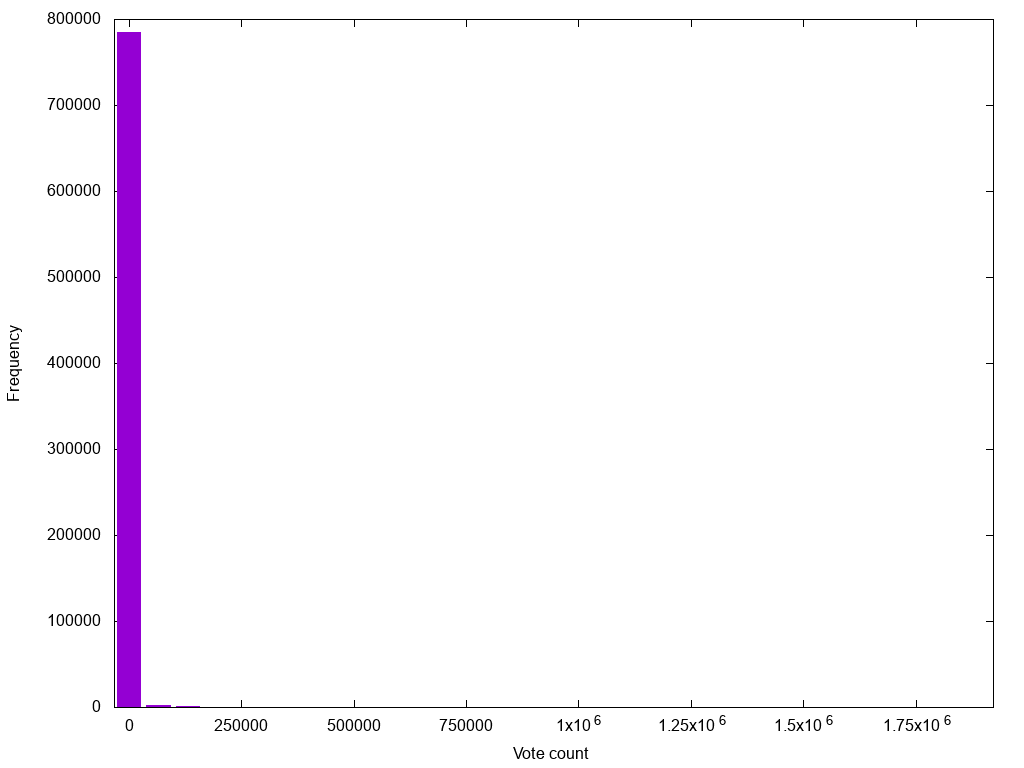

Values plotted in this chart, from the file beside it:
5.0	785307
65138	2439
130271	686
195403	355
260536	189
325669	119
390802	75
455934	49
521067	45
586200	36
651333	14
716465	16
781598	11
846731	9
911864	7
976996	8
1042129	2
1107262	5
1172395	1
1237527	3
1302660	1
1367793	3
1432926	1
1498058	2
1563191	0
1628324	1
1693457	0
1758589	0
1823722	0
1888855	2
